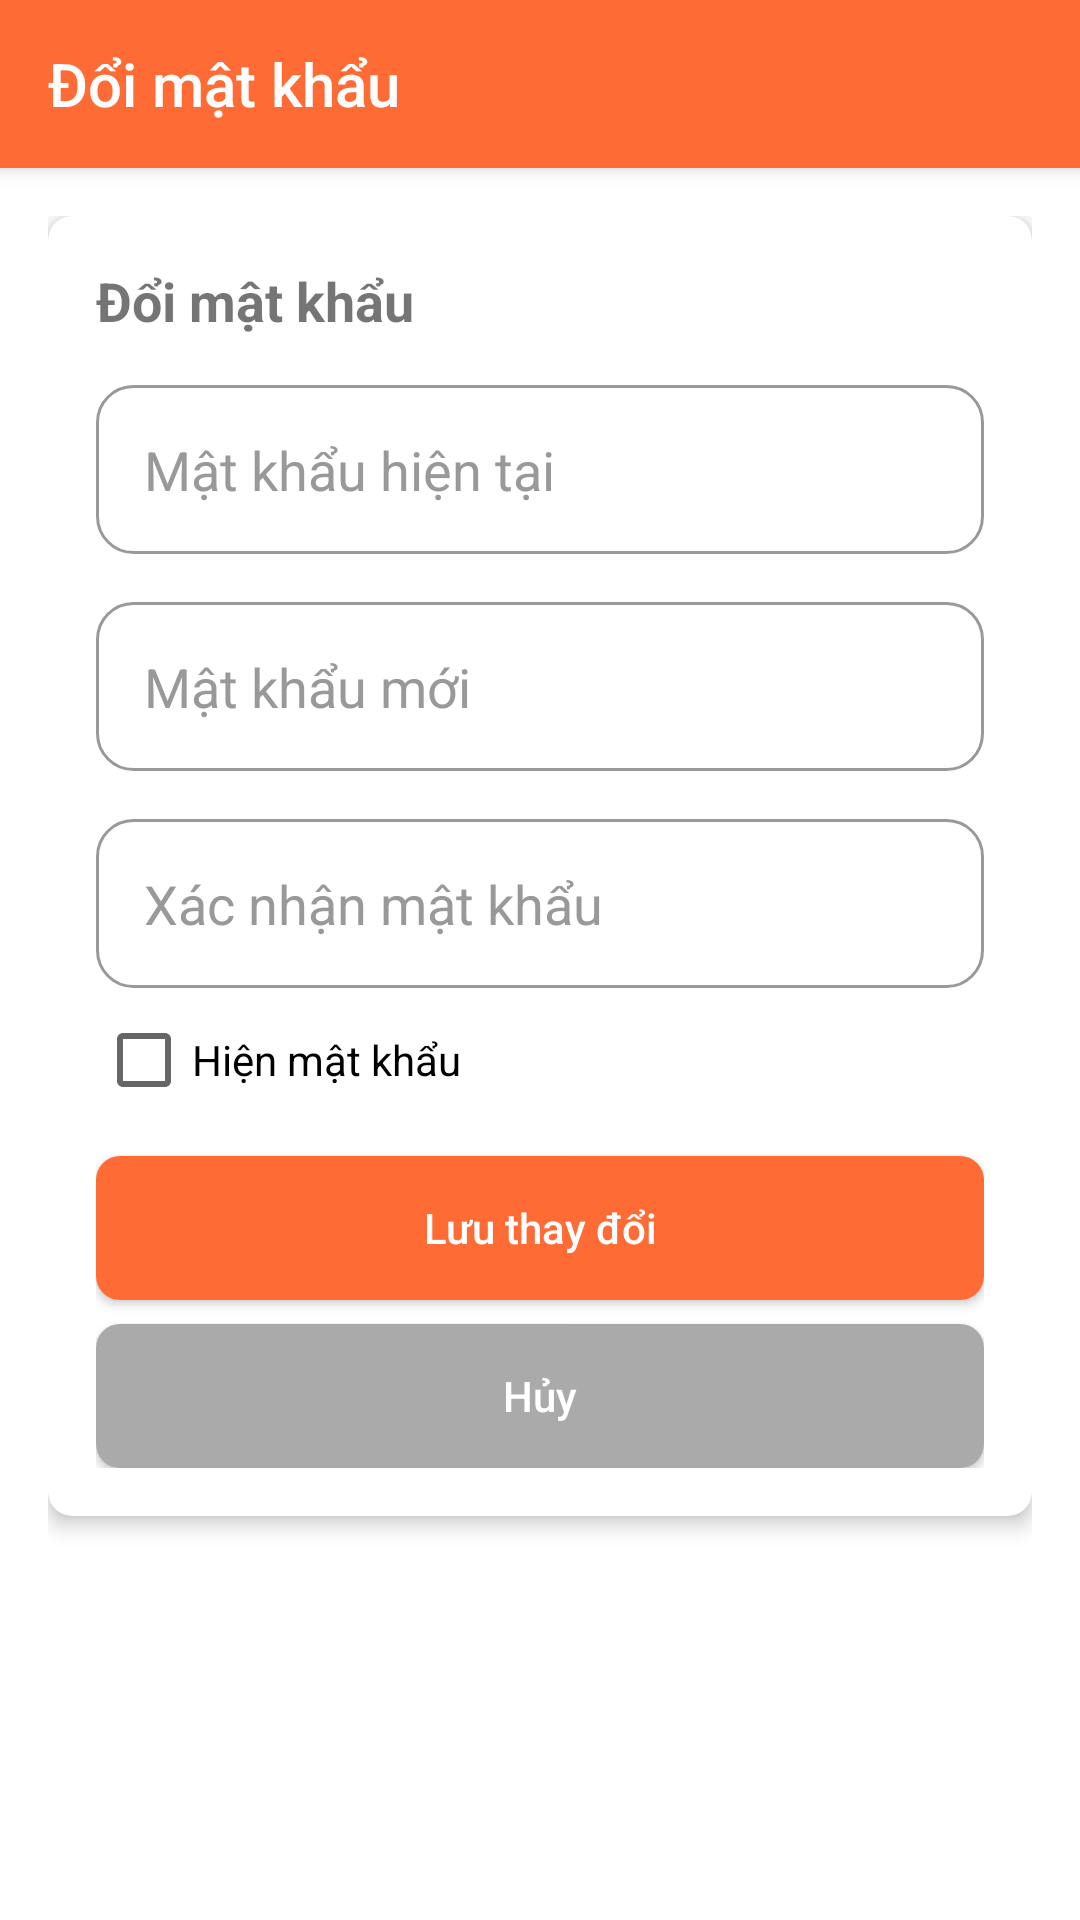

The Android layout XML behind this screen, and the referenced resources:
<!-- AndroidManifest.xml: application theme Theme.DeliGo -->
<!-- res/layout/activity_change_password.xml -->
<?xml version="1.0" encoding="utf-8"?>
<LinearLayout xmlns:android="http://schemas.android.com/apk/res/android"
    xmlns:app="http://schemas.android.com/apk/res-auto"
    android:layout_width="match_parent"
    android:layout_height="match_parent"
    android:orientation="vertical">

    
    <androidx.appcompat.widget.Toolbar
        android:id="@+id/toolbar"
        android:layout_width="match_parent"
        android:layout_height="?attr/actionBarSize"
        android:background="?attr/colorPrimary"
        android:elevation="4dp"
        android:theme="@style/ThemeOverlay.AppCompat.Dark.ActionBar"
        app:title="@string/title_change_password"
        app:titleTextColor="@android:color/white" />

    <ScrollView
        android:layout_width="match_parent"
        android:layout_height="match_parent">

        <LinearLayout
            android:layout_width="match_parent"
            android:layout_height="wrap_content"
            android:orientation="vertical"
            android:padding="16dp">

            
            <androidx.cardview.widget.CardView
                android:layout_width="match_parent"
                android:layout_height="wrap_content"
                android:layout_marginBottom="16dp"
                app:cardCornerRadius="8dp"
                app:cardElevation="4dp">

                <LinearLayout
                    android:layout_width="match_parent"
                    android:layout_height="wrap_content"
                    android:orientation="vertical"
                    android:padding="16dp">

                    <TextView
                        android:layout_width="wrap_content"
                        android:layout_height="wrap_content"
                        android:text="@string/title_change_password"
                        android:textSize="18sp"
                        android:textStyle="bold"
                        android:layout_marginBottom="16dp" />

                    
                    <EditText
                        android:id="@+id/currentPasswordEditText"
                        android:layout_width="match_parent"
                        android:layout_height="wrap_content"
                        android:hint="@string/current_password"
                        android:inputType="textPassword"
                        android:padding="16dp"
                        android:background="@drawable/card_background"
                        android:layout_marginBottom="16dp" />

                    
                    <EditText
                        android:id="@+id/newPasswordEditText"
                        android:layout_width="match_parent"
                        android:layout_height="wrap_content"
                        android:hint="@string/new_password"
                        android:inputType="textPassword"
                        android:padding="16dp"
                        android:background="@drawable/card_background"
                        android:layout_marginBottom="16dp" />

                    
                    <EditText
                        android:id="@+id/confirmPasswordEditText"
                        android:layout_width="match_parent"
                        android:layout_height="wrap_content"
                        android:hint="@string/confirm_password"
                        android:inputType="textPassword"
                        android:padding="16dp"
                        android:background="@drawable/card_background"
                        android:layout_marginBottom="8dp" />

                    
                    <CheckBox
                        android:id="@+id/cbShowPassword"
                        android:layout_width="wrap_content"
                        android:layout_height="wrap_content"
                        android:text="@string/show_password"
                        android:layout_marginBottom="16dp" />

                    
                    <Button
                        android:id="@+id/saveButton" style="@style/Widget.DeliGo.Button"
                        android:layout_width="match_parent"
                        android:layout_height="wrap_content"
                        android:text="@string/save_changes"
                        android:backgroundTint="?attr/colorPrimary"
                        android:layout_marginBottom="8dp" />

                    
                    <Button
                        android:id="@+id/cancelButton" style="@style/Widget.DeliGo.Button"
                        android:layout_width="match_parent"
                        android:layout_height="wrap_content"
                        android:text="@string/action_cancel"
                        android:backgroundTint="@android:color/darker_gray" />
                </LinearLayout>
            </androidx.cardview.widget.CardView>

            
            <ProgressBar
                android:id="@+id/progressBar"
                android:layout_width="wrap_content"
                android:layout_height="wrap_content"
                android:layout_gravity="center"
                android:layout_marginTop="16dp"
                android:visibility="gone" />
        </LinearLayout>
    </ScrollView>
</LinearLayout>
<!-- resources referenced by this layout -->
<resources>
  <!-- drawable card_background (drawable) -->
  <?xml version="1.0" encoding="utf-8"?>
  <shape xmlns:android="http://schemas.android.com/apk/res/android"
      android:shape="rectangle">
      <solid android:color="@color/white" />
      <corners android:radius="12dp" />
      <stroke android:width="1dp" android:color="@color/text_hint" />
  </shape>
  <string name="action_cancel">Hủy</string>
  <string name="confirm_password">Xác nhận mật khẩu</string>
  <string name="current_password">Mật khẩu hiện tại</string>
  <string name="new_password">Mật khẩu mới</string>
  <string name="save_changes">Lưu thay đổi</string>
  <string name="show_password">Hiện mật khẩu</string>
  <string name="title_change_password">Đổi mật khẩu</string>
  <style name="Widget.DeliGo.Button" parent="Widget.AppCompat.Button">
          <item name="android:textColor">@color/button_primary_text</item>
          <item name="android:background">@drawable/button_primary</item>
          <item name="android:paddingStart">24dp</item>
          <item name="android:paddingEnd">24dp</item>
          <item name="android:paddingTop">12dp</item>
          <item name="android:paddingBottom">12dp</item>
          <item name="android:textAllCaps">false</item>
      </style>
  <style name="Theme.DeliGo" parent="Base.Theme.DeliGo" />
  <color name="white">#FFFFFFFF</color>
  <color name="text_hint">#999999</color>
  <!-- drawable button_primary (drawable) -->
  <?xml version="1.0" encoding="utf-8"?>
  <selector xmlns:android="http://schemas.android.com/apk/res/android">
      <item android:state_pressed="true">
          <shape android:shape="rectangle">
              <solid android:color="@color/primary_dark" />
              <corners android:radius="8dp" />
          </shape>
      </item>
      <item android:state_enabled="false">
          <shape android:shape="rectangle">
              <solid android:color="@color/disabled_surface" />
              <corners android:radius="8dp" />
          </shape>
      </item>
      <item>
          <shape android:shape="rectangle">
              <solid android:color="@color/primary" />
              <corners android:radius="8dp" />
          </shape>
      </item>
  </selector>
  <color name="primary_dark">#E85D2D</color>
  <color name="disabled_surface">#F0F0F0</color>
  <color name="primary">#FF6B35</color>
  <color name="accent">#FFB74D</color>
  <color name="background">#FFFFFF</color>
  <color name="text_primary">#1A1A1A</color>
  <color name="text_secondary">#666666</color>
  <style name="Widget.DeliGo.EditText" parent="Widget.AppCompat.EditText">
          <item name="android:textColor">@color/text_primary</item>
          <item name="android:textColorHint">@color/text_hint</item>
          <item name="android:background">@drawable/card_background</item>
          <item name="android:padding">16dp</item>
      </style>
  <style name="Widget.DeliGo.CardView" parent="CardView">
          <item name="cardBackgroundColor">@color/card_background</item>
      </style>
  <color name="card_background">#FFFFFF</color>
</resources>
